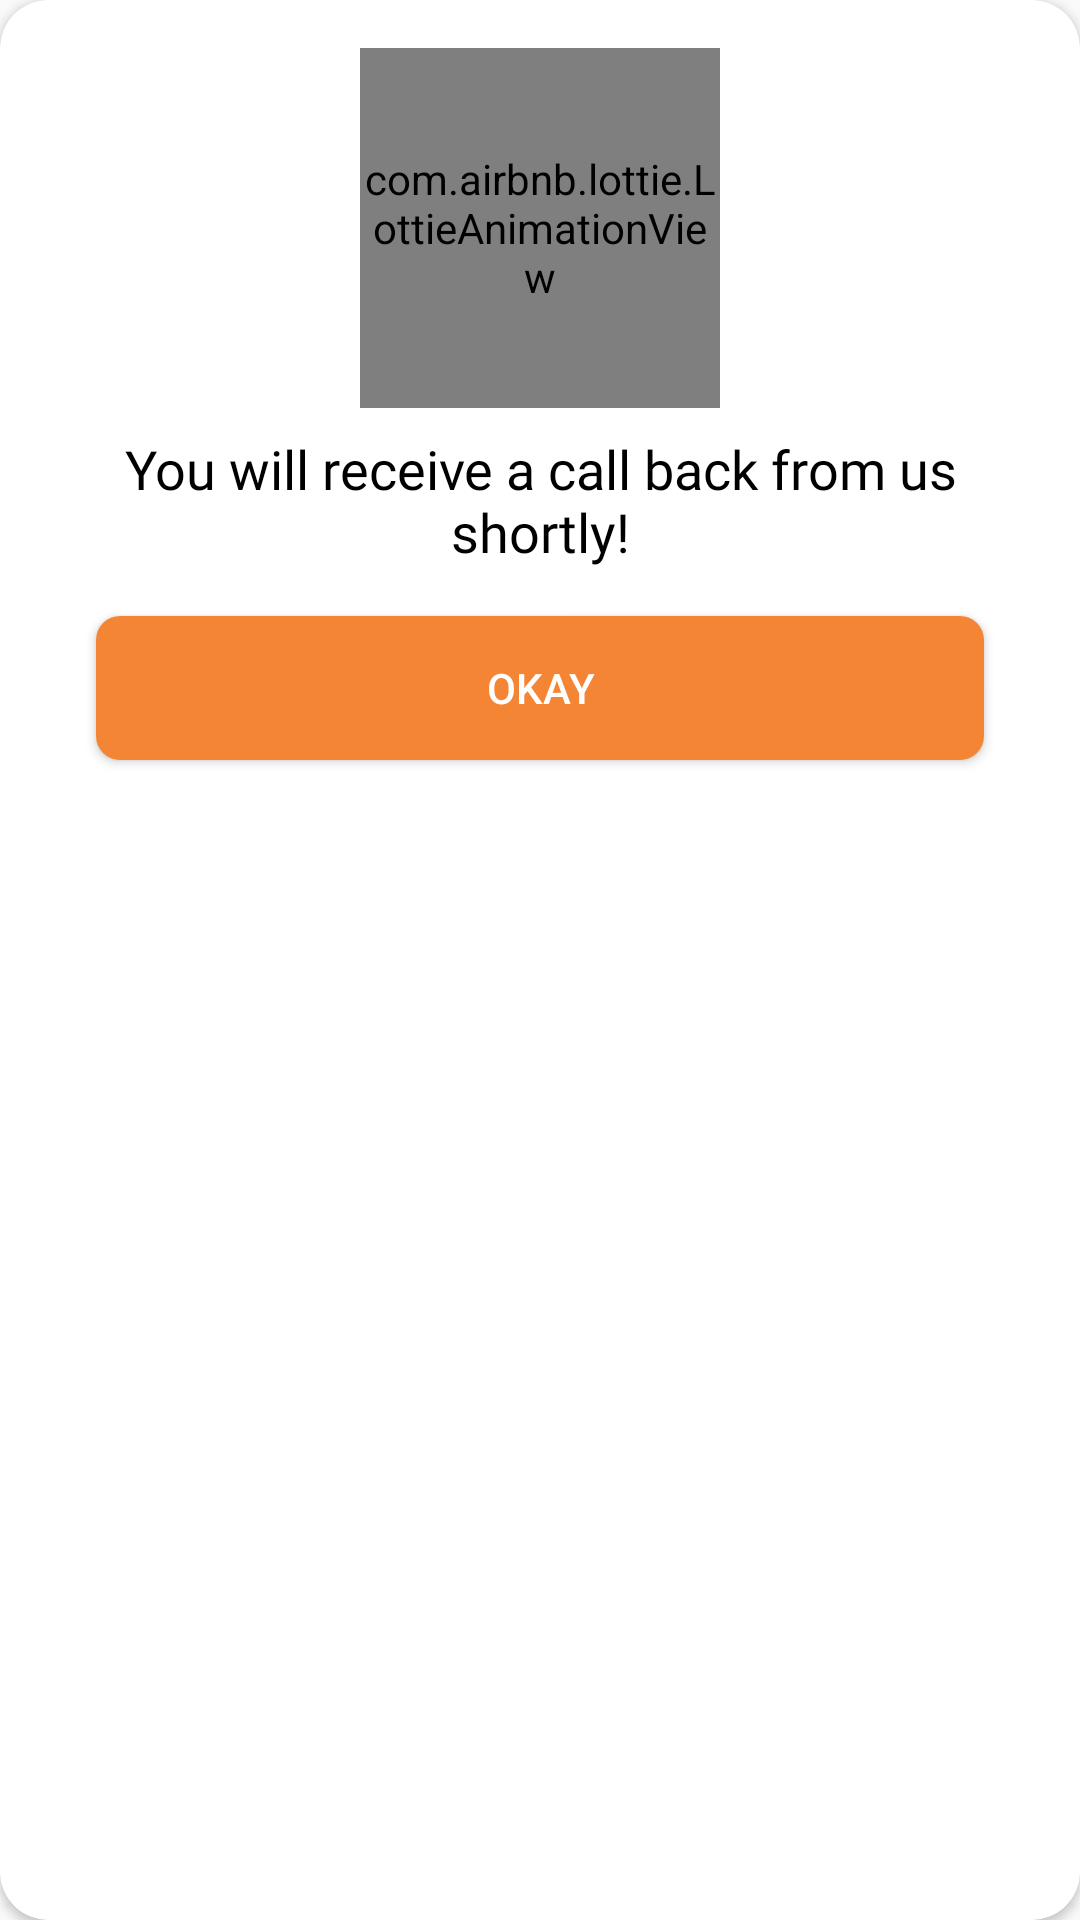

Layout XML and referenced resources for this Android screen:
<!-- AndroidManifest.xml: application theme Theme.Iastro -->
<!-- res/layout/dialog_book_slots.xml -->
<?xml version="1.0" encoding="utf-8"?>
<androidx.cardview.widget.CardView xmlns:android="http://schemas.android.com/apk/res/android"
    xmlns:app="http://schemas.android.com/apk/res-auto"
    android:id="@+id/clSuccess"
    android:layout_width="match_parent"
    android:layout_height="wrap_content"
    android:clipToOutline="true"
    android:visibility="visible"
    app:cardCornerRadius="@dimen/dp_16"
    app:layout_constraintBottom_toBottomOf="parent"
    app:layout_constraintEnd_toEndOf="parent"
    app:layout_constraintStart_toStartOf="parent"
    app:layout_constraintTop_toTopOf="parent">

    <androidx.constraintlayout.widget.ConstraintLayout
        android:layout_width="match_parent"
        android:layout_height="wrap_content"
        android:padding="@dimen/dp_16"
        android:visibility="visible"
        app:layout_constraintBottom_toBottomOf="parent"
        app:layout_constraintEnd_toEndOf="parent"
        app:layout_constraintStart_toStartOf="parent"
        app:layout_constraintTop_toTopOf="parent">

        <com.airbnb.lottie.LottieAnimationView
            android:id="@+id/animation_view"
            android:layout_width="120dp"
            android:layout_height="120dp"
            app:layout_constraintEnd_toEndOf="parent"
            app:layout_constraintStart_toStartOf="parent"
            app:layout_constraintTop_toTopOf="parent"
            app:lottie_autoPlay="true"
            app:lottie_loop="true"
            app:lottie_rawRes="@raw/hurray" />

        <TextView
            android:id="@+id/tvSuccess"
            android:layout_width="wrap_content"
            android:layout_height="wrap_content"
            android:layout_marginTop="@dimen/dp_8"
            android:fontFamily="@font/philosopher_regular"
            android:gravity="center"
            android:text="You will receive a call back from us shortly!"
            android:textAlignment="center"
            android:textColor="#000000"
            android:textSize="18sp"
            app:layout_constraintEnd_toEndOf="parent"
            app:layout_constraintStart_toStartOf="parent"
            app:layout_constraintTop_toBottomOf="@id/animation_view" />

        <Button
            android:id="@+id/btnOkay"
            android:layout_width="0dp"
            android:layout_height="wrap_content"
            android:layout_margin="@dimen/dp_16"
            android:background="@drawable/button_background"
            android:padding="12dp"
            android:text="Okay"
            android:textColor="@android:color/white"
            android:visibility="visible"
            app:layout_constraintBottom_toBottomOf="parent"
            app:layout_constraintEnd_toEndOf="parent"
            app:layout_constraintStart_toStartOf="parent"
            app:layout_constraintTop_toBottomOf="@id/tvSuccess" />

    </androidx.constraintlayout.widget.ConstraintLayout>

</androidx.cardview.widget.CardView>
<!-- resources referenced by this layout -->
<resources>
  <dimen name="dp_16">16dp</dimen>
  <dimen name="dp_8">8dp</dimen>
  <!-- drawable button_background (drawable) -->
  <shape xmlns:android="http://schemas.android.com/apk/res/android">
      
      <solid android:color="#F48534" />
  
      
      <corners android:radius="8dp" />
  
      
      <padding
          android:left="16dp"
          android:top="8dp"
          android:right="16dp"
          android:bottom="8dp" />
  </shape>
  <style name="Theme.Iastro" parent="Theme.MaterialComponents.Light.Bridge">
          <item name="windowActionBar">false</item>
          <item name="windowNoTitle">true</item>
      </style>
</resources>
